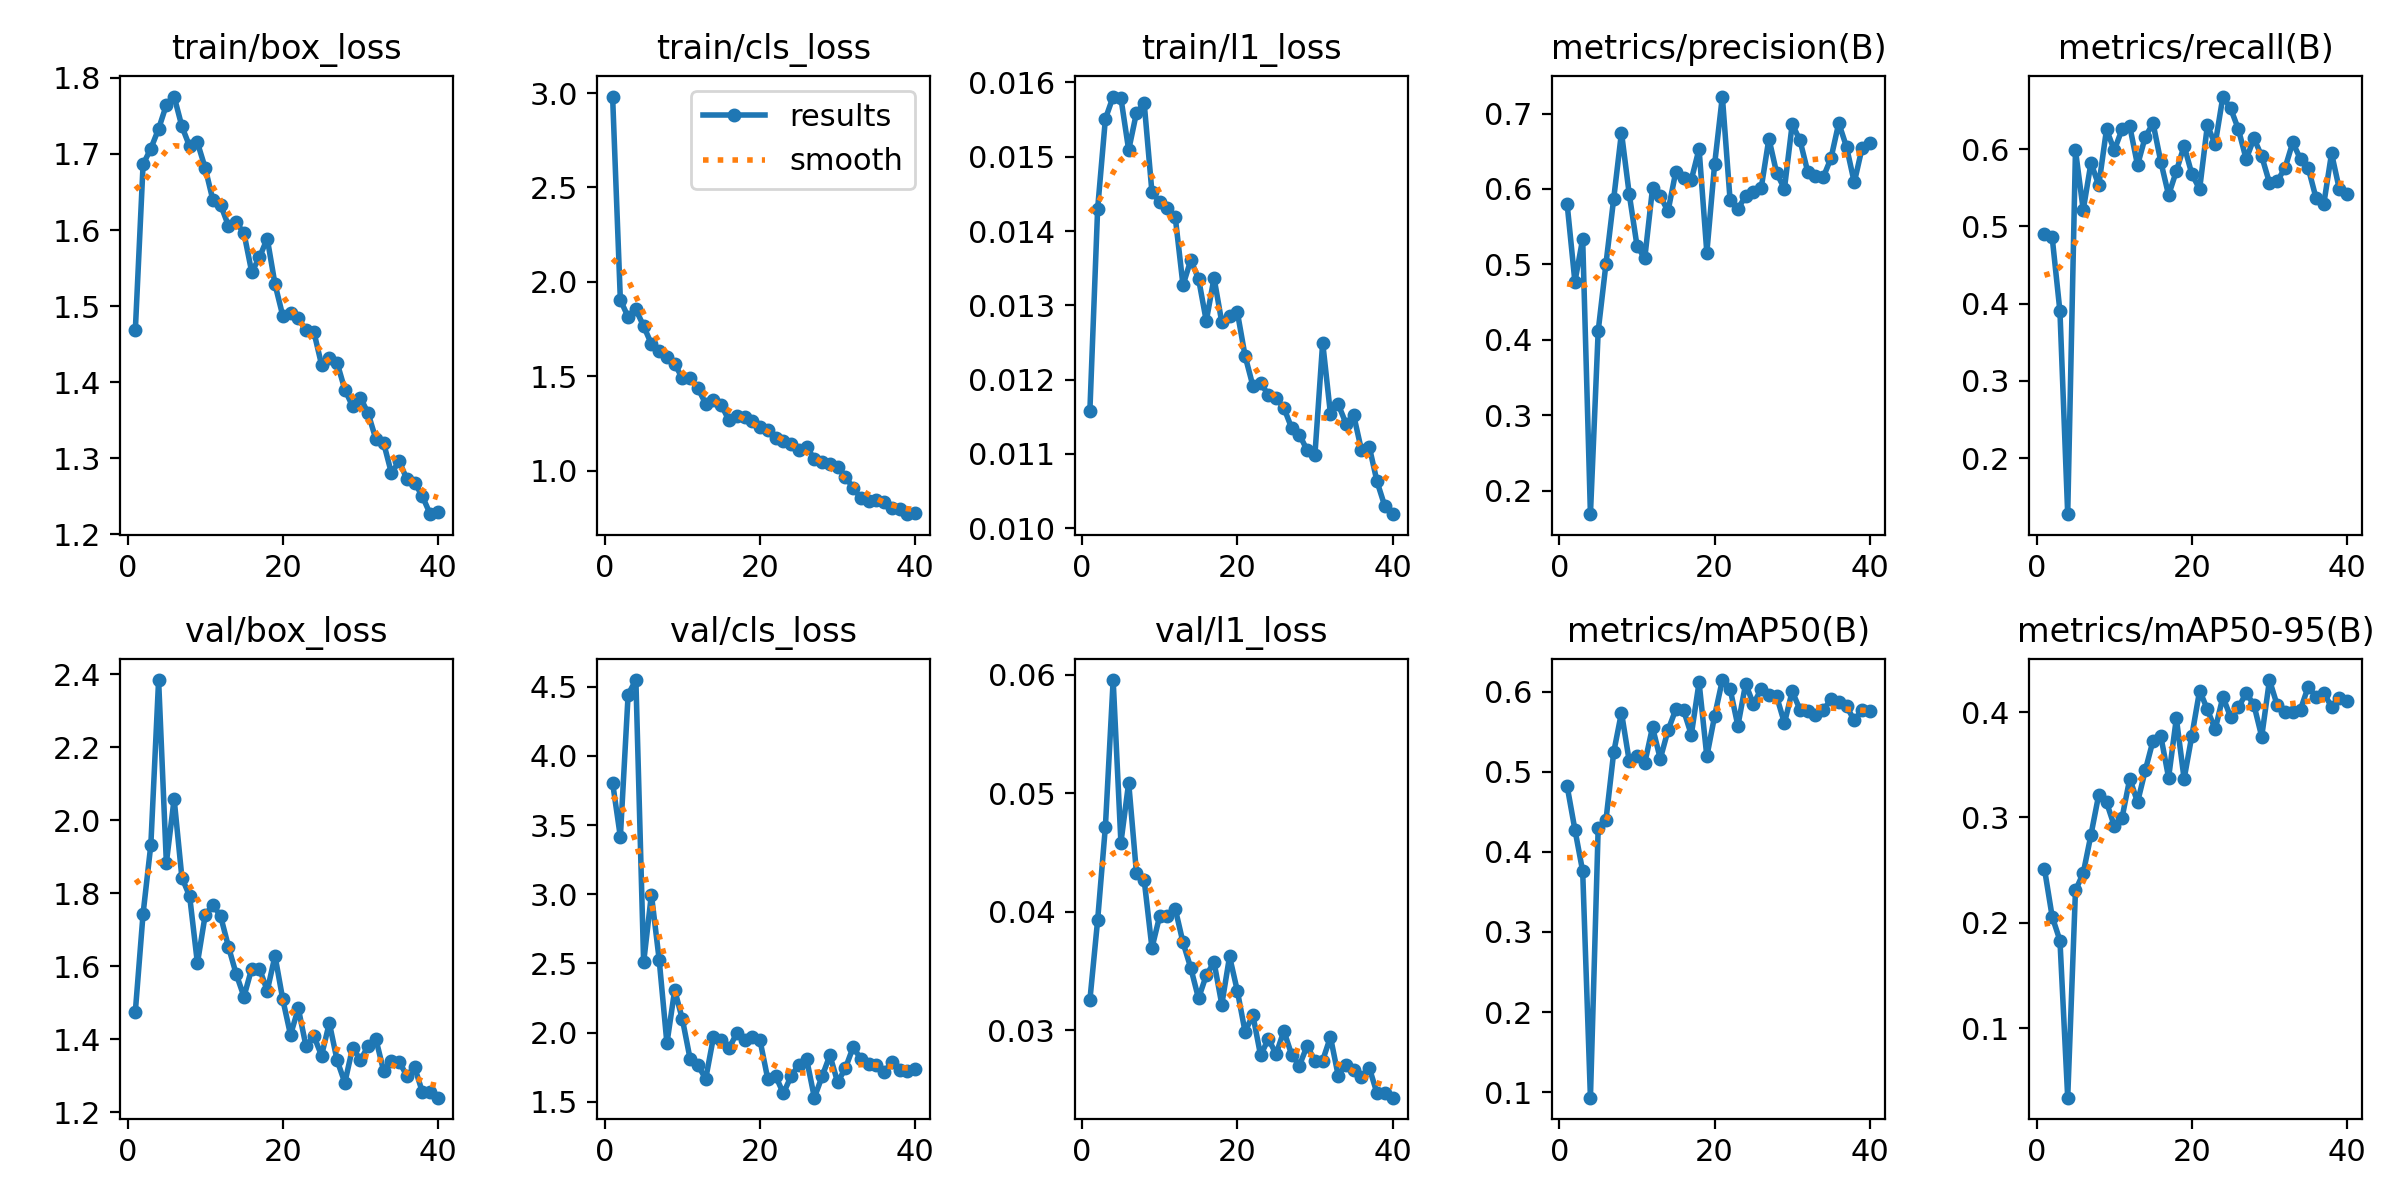

The table this chart was drawn from, first rows:
epoch, time, train/box_loss, train/cls_loss, train/l1_loss, metrics/precision(B), metrics/recall(B), metrics/mAP50(B), metrics/mAP50-95(B), val/box_loss, val/cls_loss, val/l1_loss, lr/pg0, lr/pg1, lr/pg2
1, 28.89, 1.468, 2.982, 0.01158, 0.5799, 0.4904, 0.482, 0.2515, 1.476, 3.806, 0.03252, 0.0006496, 0.0006496, 0.0006496
2, 40.12, 1.686, 1.904, 0.0143, 0.4769, 0.4857, 0.4278, 0.2058, 1.744, 3.415, 0.03929, 0.001284, 0.001284, 0.001284
3, 51.66, 1.707, 1.814, 0.01551, 0.5338, 0.39, 0.3759, 0.1832, 1.933, 4.444, 0.04719, 0.001885, 0.001885, 0.001885
4, 63.36, 1.733, 1.854, 0.01581, 0.1687, 0.1277, 0.09313, 0.03415, 2.385, 4.548, 0.05957, 0.001852, 0.001852, 0.001852
5, 75.38, 1.764, 1.766, 0.01579, 0.4117, 0.5985, 0.4301, 0.2307, 1.884, 2.507, 0.04584, 0.001802, 0.001802, 0.001802
6, 87.04, 1.775, 1.671, 0.01509, 0.5006, 0.5212, 0.4397, 0.2471, 2.059, 2.998, 0.0509, 0.001752, 0.001752, 0.001752
7, 99.18, 1.736, 1.633, 0.01559, 0.5873, 0.5823, 0.5243, 0.2836, 1.843, 2.528, 0.04329, 0.001703, 0.001703, 0.001703
8, 110.8, 1.71, 1.602, 0.01572, 0.6748, 0.553, 0.5739, 0.3216, 1.792, 1.923, 0.04267, 0.001654, 0.001654, 0.001654
9, 122.5, 1.715, 1.565, 0.01452, 0.5932, 0.6255, 0.5134, 0.3144, 1.609, 2.308, 0.03694, 0.001604, 0.001604, 0.001604
10, 134.4, 1.682, 1.489, 0.01439, 0.5248, 0.5985, 0.5194, 0.292, 1.74, 2.095, 0.03965, 0.001554, 0.001554, 0.001554
11, 146.3, 1.639, 1.492, 0.01431, 0.5079, 0.6255, 0.5109, 0.2995, 1.769, 1.806, 0.03962, 0.001505, 0.001505, 0.001505
12, 158, 1.633, 1.436, 0.01419, 0.6007, 0.6293, 0.5556, 0.3368, 1.737, 1.763, 0.04025, 0.001455, 0.001455, 0.001455
13, 170, 1.606, 1.355, 0.01327, 0.5901, 0.5792, 0.5162, 0.3144, 1.654, 1.667, 0.0374, 0.001406, 0.001406, 0.001406
14, 181.9, 1.61, 1.375, 0.01361, 0.5707, 0.616, 0.5518, 0.3448, 1.579, 1.968, 0.03525, 0.001357, 0.001357, 0.001357
15, 193.7, 1.596, 1.348, 0.01336, 0.6229, 0.6332, 0.5779, 0.3729, 1.517, 1.944, 0.03268, 0.001307, 0.001307, 0.001307
16, 205.4, 1.545, 1.267, 0.01279, 0.614, 0.5835, 0.5769, 0.377, 1.594, 1.887, 0.03463, 0.001257, 0.001257, 0.001257
17, 217.2, 1.564, 1.287, 0.01337, 0.6121, 0.5405, 0.5463, 0.3377, 1.594, 1.995, 0.03574, 0.001208, 0.001208, 0.001208
18, 228.7, 1.589, 1.287, 0.01277, 0.6532, 0.5714, 0.6117, 0.394, 1.533, 1.949, 0.03216, 0.001159, 0.001159, 0.001159
19, 240.5, 1.529, 1.263, 0.01286, 0.5156, 0.6042, 0.5192, 0.3366, 1.629, 1.969, 0.03622, 0.001109, 0.001109, 0.001109
20, 251.9, 1.487, 1.234, 0.01291, 0.6325, 0.5676, 0.5695, 0.3776, 1.51, 1.943, 0.03332, 0.001059, 0.001059, 0.001059
21, 263.7, 1.491, 1.218, 0.01232, 0.7226, 0.5483, 0.6145, 0.4204, 1.412, 1.664, 0.02986, 0.00101, 0.00101, 0.00101
22, 275.4, 1.484, 1.172, 0.01192, 0.5848, 0.6308, 0.6035, 0.4025, 1.485, 1.688, 0.03128, 0.0009605, 0.0009605, 0.0009605
23, 287.1, 1.468, 1.155, 0.01195, 0.5731, 0.6062, 0.5574, 0.3834, 1.381, 1.561, 0.02786, 0.000911, 0.000911, 0.000911
24, 298.8, 1.466, 1.142, 0.0118, 0.591, 0.668, 0.6098, 0.4144, 1.409, 1.684, 0.02926, 0.0008615, 0.0008615, 0.0008615
25, 310.7, 1.423, 1.111, 0.01175, 0.5956, 0.6525, 0.5845, 0.395, 1.356, 1.768, 0.02797, 0.000812, 0.000812, 0.000812
26, 322.3, 1.431, 1.123, 0.01162, 0.6008, 0.6255, 0.6033, 0.4043, 1.445, 1.81, 0.02993, 0.0007625, 0.0007625, 0.0007625
27, 333.9, 1.426, 1.064, 0.01135, 0.6669, 0.5869, 0.5959, 0.418, 1.342, 1.53, 0.02792, 0.000713, 0.000713, 0.000713
28, 345.5, 1.39, 1.046, 0.01126, 0.621, 0.6139, 0.594, 0.4067, 1.281, 1.684, 0.027, 0.0006635, 0.0006635, 0.0006635
29, 357.4, 1.368, 1.035, 0.01105, 0.6004, 0.5907, 0.5608, 0.3767, 1.377, 1.837, 0.02868, 0.000614, 0.000614, 0.000614
30, 369.1, 1.38, 1.022, 0.01099, 0.6859, 0.5564, 0.6006, 0.4303, 1.343, 1.641, 0.02739, 0.0005645, 0.0005645, 0.0005645
31, 382.7, 1.359, 0.9686, 0.0125, 0.6647, 0.5587, 0.5776, 0.4064, 1.381, 1.743, 0.02743, 0.000515, 0.000515, 0.000515
32, 393.5, 1.325, 0.9066, 0.01154, 0.6229, 0.5753, 0.5754, 0.4005, 1.401, 1.896, 0.02942, 0.0004655, 0.0004655, 0.0004655
33, 404.4, 1.32, 0.8551, 0.01167, 0.6166, 0.6086, 0.5704, 0.4004, 1.313, 1.808, 0.02616, 0.000416, 0.000416, 0.000416
34, 415.1, 1.281, 0.8405, 0.01141, 0.6156, 0.5869, 0.5768, 0.4024, 1.341, 1.776, 0.02708, 0.0003665, 0.0003665, 0.0003665
35, 426.1, 1.296, 0.8471, 0.01152, 0.6408, 0.5753, 0.5906, 0.4241, 1.338, 1.764, 0.02659, 0.000317, 0.000317, 0.000317
36, 436.9, 1.273, 0.8321, 0.01105, 0.6874, 0.5367, 0.5877, 0.4144, 1.3, 1.718, 0.02604, 0.0002675, 0.0002675, 0.0002675
37, 447.9, 1.268, 0.8041, 0.0111, 0.6559, 0.529, 0.5819, 0.4178, 1.323, 1.785, 0.02683, 0.000218, 0.000218, 0.000218
38, 458.5, 1.25, 0.7975, 0.01063, 0.6086, 0.5944, 0.5641, 0.4052, 1.255, 1.731, 0.02466, 0.0001685, 0.0001685, 0.0001685
39, 469.2, 1.227, 0.7698, 0.0103, 0.6542, 0.5483, 0.577, 0.4131, 1.256, 1.723, 0.02472, 0.000119, 0.000119, 0.000119
40, 480, 1.229, 0.775, 0.01019, 0.6609, 0.5417, 0.5757, 0.4103, 1.24, 1.737, 0.02429, 6.95e-05, 6.95e-05, 6.95e-05
